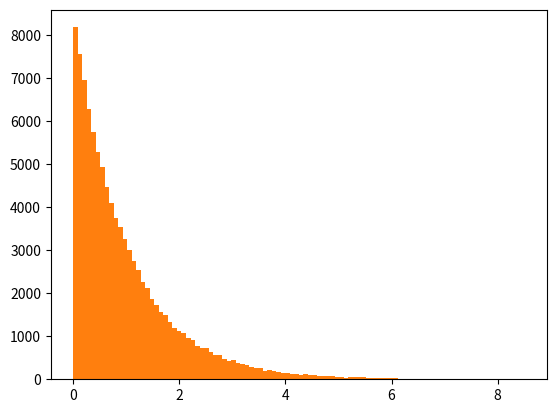

Write Python code to recreate this figure.
import matplotlib.pyplot as plt
import numpy as np

numVal = 100000
nBins = 100

rMin = 0.
rMax = 1.
rData = np.random.uniform(rMin, rMax, numVal)
plt.hist(rData, bins=nBins, range = (rMin,rMax))
plt.show()

xMin = 0
xMax = 8.5
xData = -np.log(1-rData)
plt.hist(xData,bins=nBins, range=(xMin,xMax))
plt.show()